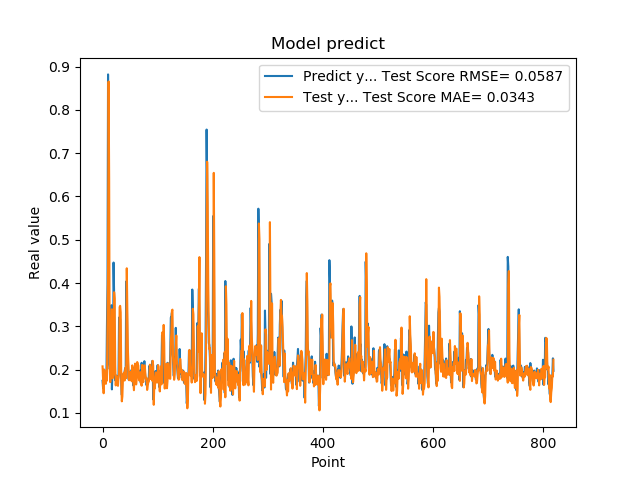

The table this chart was drawn from, first rows:
1.742661595344543457e-01, 2.076454914875628666e-01
1.572303026914596558e-01, 1.756217639601191649e-01
1.941800117492676059e-01, 1.455333251951350382e-01
1.970258951187133512e-01, 2.004294322151422003e-01
1.859861761331558505e-01, 1.970625012573958001e-01
1.705197989940643033e-01, 1.797020972615641643e-01
1.844120919704437256e-01, 1.672997071351204901e-01
1.779371052980423251e-01, 1.853331377926623613e-01
3.004232645034790039e-01, 1.748042398331931813e-01
3.969086110591887873e-01, 2.994186697556581733e-01
8.820003867149353027e-01, 4.328742197953374116e-01
6.841114759445190430e-01, 8.655377667011076026e-01
2.116497457027435580e-01, 6.414363357282593103e-01
2.014262527227401733e-01, 2.041643733582410303e-01
2.061583995819092074e-01, 1.712202668111364456e-01
3.160260915756225586e-01, 2.015174500323528017e-01
3.489396274089813232e-01, 2.755436465748830055e-01
1.544443815946578979e-01, 3.395111448373964169e-01
1.959947794675827026e-01, 1.799423647025890083e-01
1.894801408052444180e-01, 1.841706964290354132e-01
4.474425017833709162e-01, 1.909905485322661856e-01
3.771362304687500555e-01, 3.788791126834221701e-01
1.889318972826004028e-01, 3.641514898715667581e-01
1.752775162458419522e-01, 2.104455876771748335e-01
1.822472065687180121e-01, 1.636380131324261522e-01
1.866402029991149902e-01, 1.838866576607089409e-01
1.715678423643112183e-01, 1.846925038482444825e-01
1.676391065120696744e-01, 1.658166472046576634e-01
1.773854047060013095e-01, 1.625722350113822656e-01
1.872433423995972235e-01, 1.804980384976599683e-01
3.204146027565002441e-01, 1.915862956145361895e-01
3.134283721446990967e-01, 3.444148775253130790e-01
3.171058297157288153e-01, 3.474446455617253293e-01
2.202603369951247891e-01, 3.322452010799269440e-01
1.659800857305526733e-01, 1.756074894403365505e-01
1.415748745203018188e-01, 1.268648704980085973e-01
1.852595061063766479e-01, 1.381536687504166805e-01
1.814238876104354858e-01, 1.785006674393063153e-01
1.905867606401443481e-01, 1.904016969052751418e-01
1.810430586338043213e-01, 1.933029484428551437e-01
1.954265981912612915e-01, 1.749151229972136234e-01
2.029463946819305142e-01, 1.920225580021631406e-01
1.862521618604660034e-01, 2.048004867128210282e-01
4.038094580173492432e-01, 1.805331967935477899e-01
3.743042349815369207e-01, 4.342011574881711189e-01
2.572054266929626465e-01, 3.478726258628049850e-01
2.253161966800689420e-01, 2.470341916213755762e-01
1.787700653076171875e-01, 2.096613955978830490e-01
1.761920750141143799e-01, 1.756048221301525769e-01
1.861467957496643066e-01, 1.759352746439540316e-01
1.954011768102645874e-01, 1.799268620524540618e-01
1.907722949981689176e-01, 1.948928832585529181e-01
1.898660957813262939e-01, 1.922698736768821970e-01
2.001174986362457275e-01, 1.731853358959574152e-01
1.922753006219863892e-01, 2.099415532706785936e-01
1.810636967420578003e-01, 1.919047353369417452e-01
1.635809391736984530e-01, 1.710022560026248084e-01
1.916799396276473999e-01, 1.525116474703013258e-01
2.058236002922058105e-01, 1.836813871704814083e-01
1.857409924268722812e-01, 2.139368362738018059e-01
1.752161234617233276e-01, 1.842916440418188584e-01
... 759 more rows
